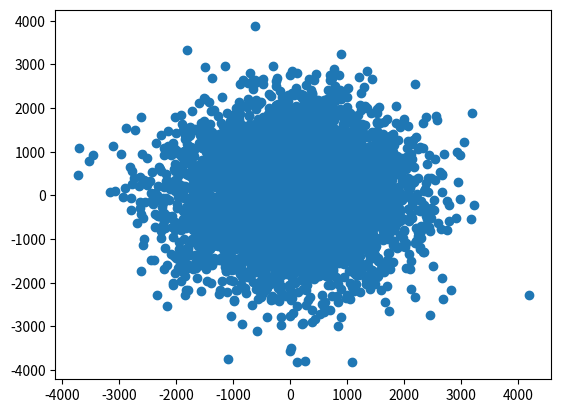

This figure's Python source:
import numpy as np
import matplotlib.pyplot as plt

num_points = 5000
dimensions = 2
points = np.random.normal(0, 1000, [num_points, dimensions])

#print('points[0]',points[:,0])
#print('points[1]',points[:,1])
print('points = \n',points)


plt.scatter(points[:,0], points[:,1])
plt.show()

